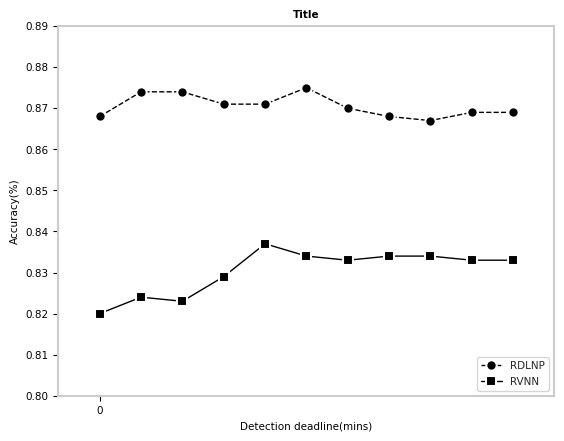

Recreate this plot in Python.
# import scipy.sparse as sp
#
# a = [6, 5, 3, 5, 3, 6, 2, 6, 2, 3, 4, 3, 4, 2, 1, 2, 1, 4, 7, 4, 7, 1, 0, 1, 0, 7]
# b = [5, 6, 5, 3, 6, 3, 6, 2, 3, 2, 3, 4, 2, 4, 2, 1, 4, 1, 4, 7, 1, 7, 1, 0, 7, 0]
# w = [1.0, 1.0, 1.0, 1.0, 1.0, 1.0, 1.0, 1.0, 1.0, 1.0, 1.0, 1.0, 1.0, 1.0, 1.0, 1.0, 1.0, 1.0, 1.0, 1.0, 1.0, 1.0, 1.0, 1.0, 1.0, 1.0]
#
# # print((len(new_edgeindex[0]), len(new_edgeindex[1])))
#
# new_edgeindex = sp.csr_matrix((w, (a, b)),shape=(max(a)+1, max(b)+1))
# print(new_edgeindex)
import numpy as np
import seaborn as sns
import matplotlib.pyplot as plt
from matplotlib import ticker
#
# 输入数据
x = [0.0, 0.1, 0.2, 0.3, 0.4, 0.5, 0.6, 0.7, 0.8, 0.9, 1.0]
y1 = [0.868, 0.874, 0.874, 0.871, 0.871, 0.875, 0.870,0.868,\
      0.867,0.869,0.869]
y2 = [0.820, 0.824, 0.823, 0.829, 0.837, 0.834, 0.833,\
      0.834,0.834,0.833,0.833]

# 设置颜色代码

# color1 = "#038355" # 孔雀绿
# color2 = "#ffc34e" # 向日黄
# 设置字体
font = {'family' : 'Times New Roman',
        'size'   : 7.5}
plt.rc('font', **font)
fig,ax = plt.subplots()
# 绘图
sns.set_style("whitegrid") # 设置背景样式
#color=color1,
sns.lineplot(x=x, y=y1, color='black', linewidth=1.0, marker="o", markersize=7.5, markeredgecolor="white", markeredgewidth=1.5, label='RDLNP', linestyle='--')
sns.lineplot(x=x, y=y2 ,color='black', linewidth=1.0, marker="s", markersize=7.5, markeredgecolor="white", markeredgewidth=1.5, label='RVNN')

# 添加标题和标签
plt.title("Title", fontweight='bold', fontsize=7.5)
plt.xlabel("Detection deadline(mins)", fontsize=7.5)
plt.ylabel("Accuracy(%)", fontsize=7.5)

# 添加图例
plt.legend(loc='lower right', frameon=True, fontsize=7.5)
plt.grid(False)
# 设置刻度字体和范围
plt.xticks(fontsize=7.5)
plt.yticks(fontsize=7.5)
plt.xlim(-0.1, 1.1)
xx = [0.0, 0.2, 0.3, 0.4, 0.5, 0.6, 0.7, 0.8, 0.9, 1.0]
plt.xticks(xx)
ax.set_ylim(ymin=0.8, ymax=0.89)

# plt.xlim(-1,)

# ax.xaxis.set_major_locator(ticker.FixedLocator(x))
# yy = [0.80,0.81,0.82,0.83,0.84,0.85,0.86,0.87,0.88,0.89,0.90]
# y_tick = yy
# ax.yaxis.set_major_locator(ticker.FixedLocator(y_tick))
# ax.yaxis.set_major_formatter(ticker.FixedFormatter(y_tick))

# ax.yaxis.set_ticks_position('left')
# ax.spines['left'].set_position(('data',-1))



# plt.ylim(0.5,1)

# 设置坐标轴样式
for spine in plt.gca().spines.values():
    spine.set_edgecolor("#CCCCCC")
    spine.set_linewidth(1.5)

plt.savefig('lineplot.png', dpi=300, bbox_inches='tight')
# 显示图像
plt.gca().xaxis.set_major_locator(ticker.MultipleLocator(30))
plt.show()
#
# import matplotlib.pyplot as plt
#
# x_values = list(range(11))
# # x轴的数字是0到10这11个整数
# y_values = [x ** 2 for x in x_values]
# # y轴的数字是x轴数字的平方
# plt.plot(x_values, y_values, c='green')
# # 用plot函数绘制折线图，线条颜色设置为绿色
# plt.title('Squares', fontsize=24)
# # 设置图表标题和标题字号
# plt.tick_params(axis='both', which='major', labelsize=14)
# # 设置刻度的字号
# plt.xlabel('Numbers', fontsize=14)
# # 设置x轴标签及其字号
# plt.ylabel('Squares', fontsize=14)
# # 设置y轴标签及其字号
# plt.show()


